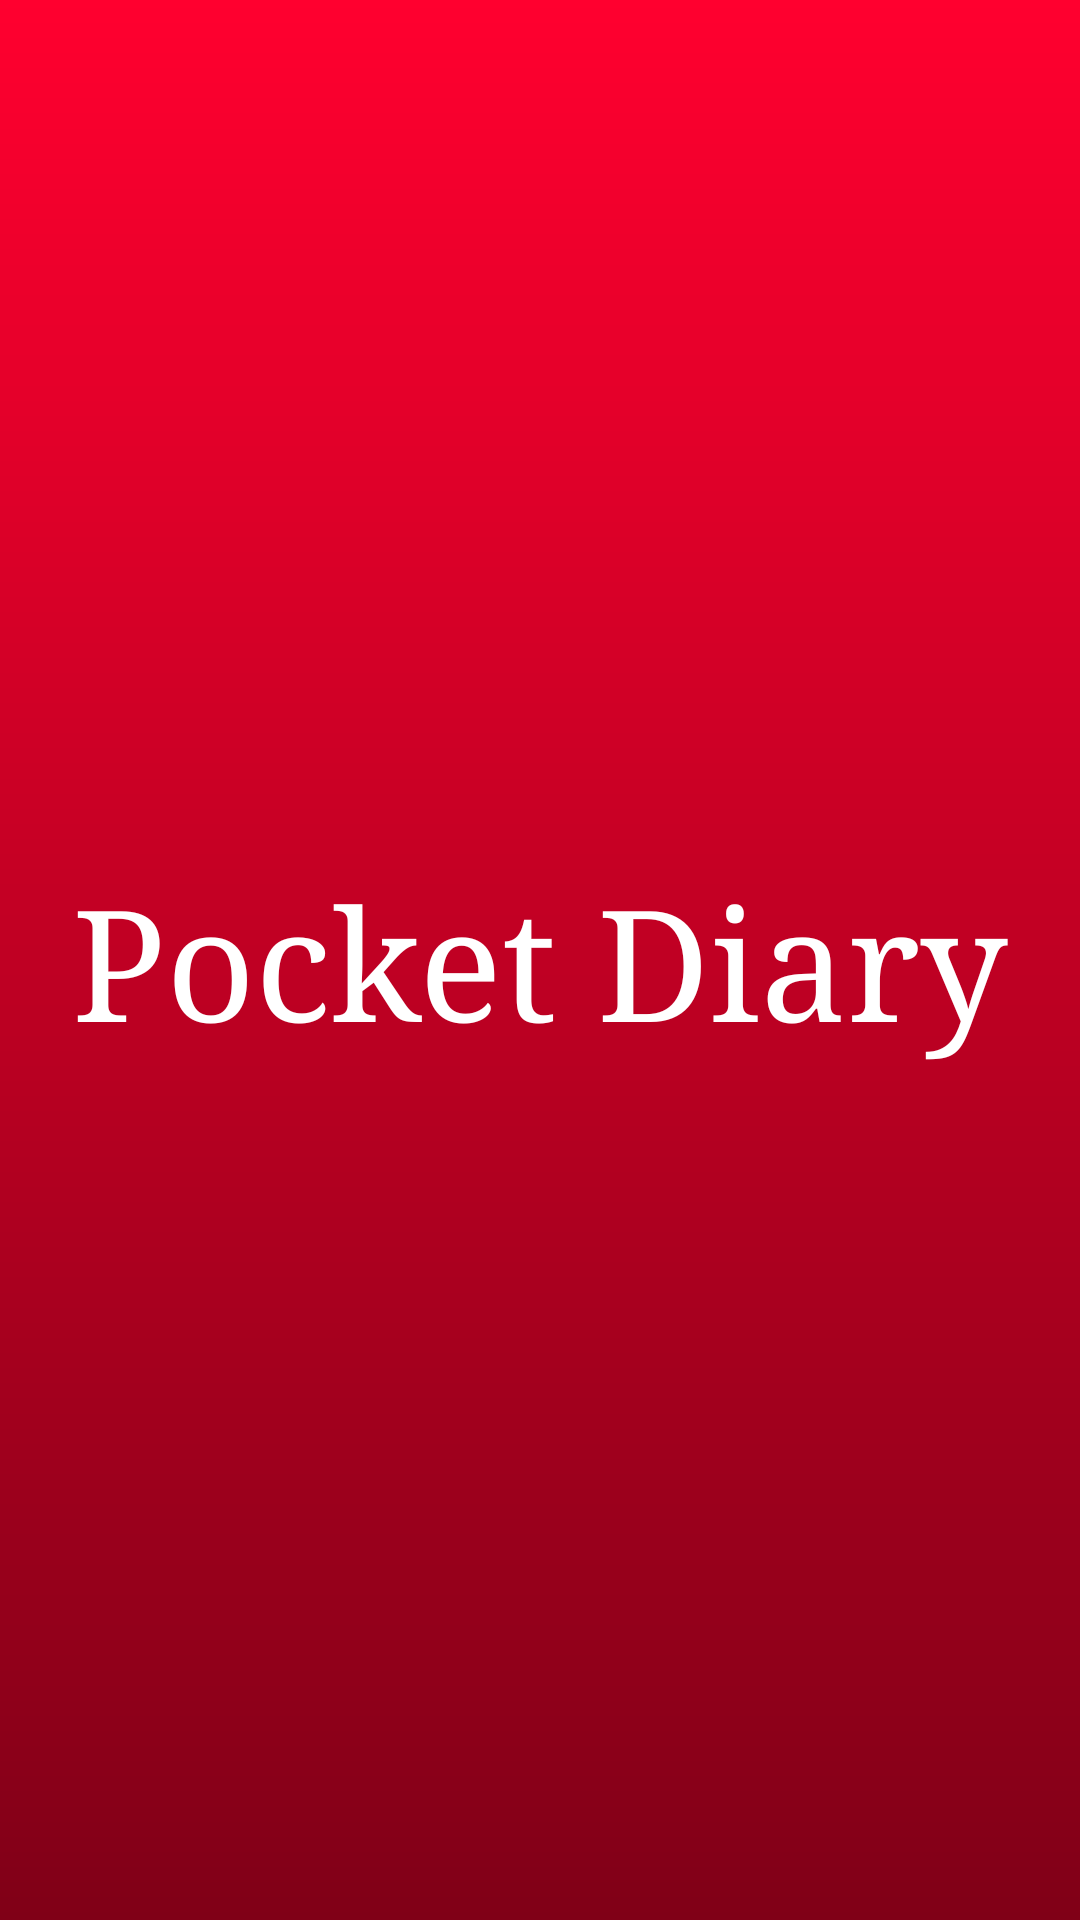

Write the Android layout XML for this screen, with the resource values it uses.
<!-- AndroidManifest.xml: activity theme AppTheme2 -->
<!-- res/layout/activity_main.xml -->
<?xml version="1.0" encoding="utf-8"?>

<android.support.constraint.ConstraintLayout xmlns:android="http://schemas.android.com/apk/res/android"
    xmlns:app="http://schemas.android.com/apk/res-auto"
    xmlns:tools="http://schemas.android.com/tools"
    android:layout_width="match_parent"
    android:layout_height="match_parent"
    tools:context="at.sw2017.pocketdiary.MainActivity"
    android:background="@drawable/background">

    <TextView
        android:layout_width="wrap_content"
        android:layout_height="wrap_content"
        android:text="Pocket Diary"
        app:layout_constraintBottom_toBottomOf="parent"
        app:layout_constraintLeft_toLeftOf="parent"
        app:layout_constraintRight_toRightOf="parent"
        app:layout_constraintTop_toTopOf="parent"
        android:fontFamily="serif"
        android:textSize="25pt"
        android:textColor="@android:color/white"/>

</android.support.constraint.ConstraintLayout>
<!-- resources referenced by this layout -->
<resources>
  <!-- drawable background (drawable) -->
  <?xml version="1.0" encoding="utf-8"?>
  <shape xmlns:android="http://schemas.android.com/apk/res/android"
      android:shape="rectangle" >
  
      <gradient
          android:angle="270"
          android:endColor="#800017"
          android:startColor="#ff002f" />
  
  </shape>
  <style name="AppTheme2" parent="Theme.AppCompat.NoActionBar" />
</resources>
